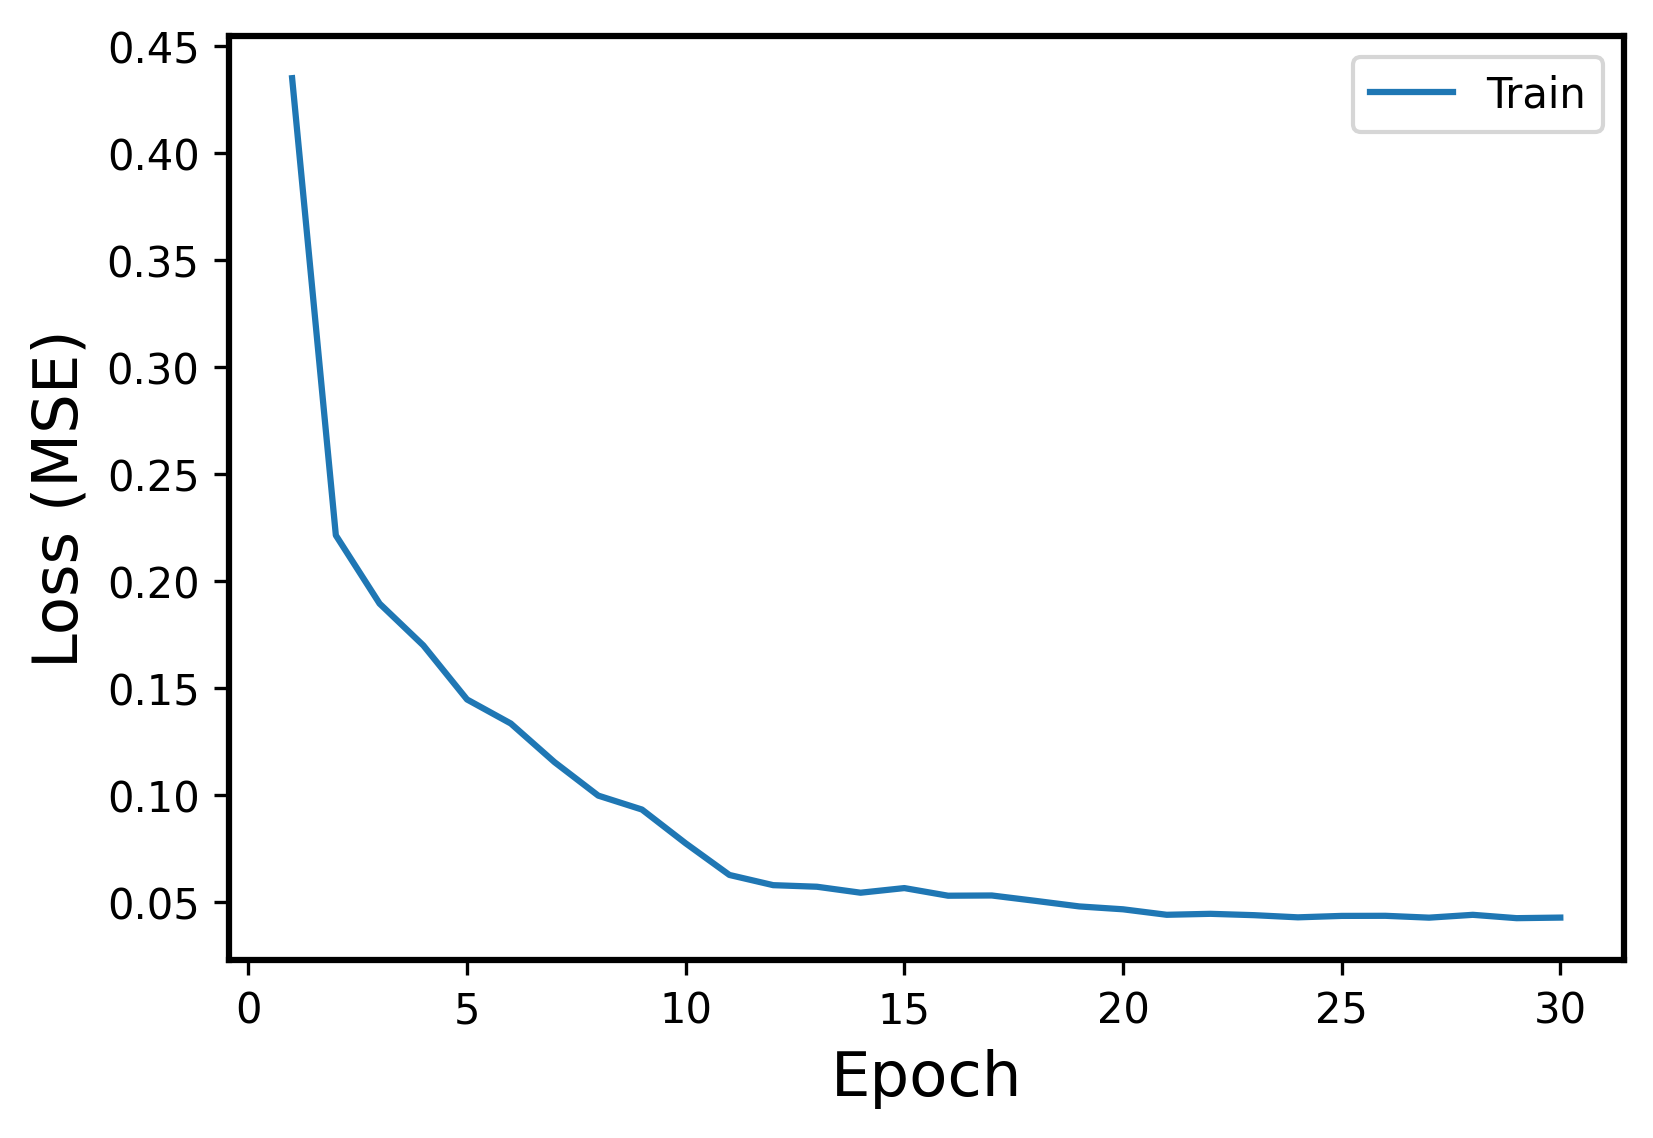

Source data for this figure (header and first rows):
Epoch, Events, Error
1, Train, 0.4348
2, Train, 0.2213
3, Train, 0.1895
4, Train, 0.1699
5, Train, 0.1447
6, Train, 0.1335
7, Train, 0.1154
8, Train, 0.09979
9, Train, 0.09329
10, Train, 0.07751
11, Train, 0.06274
12, Train, 0.05798
13, Train, 0.05725
14, Train, 0.05445
15, Train, 0.05661
16, Train, 0.05305
17, Train, 0.05316
18, Train, 0.05065
19, Train, 0.04805
20, Train, 0.04671
21, Train, 0.04414
22, Train, 0.0446
23, Train, 0.04396
24, Train, 0.04295
25, Train, 0.04362
26, Train, 0.04367
27, Train, 0.04281
28, Train, 0.04413
29, Train, 0.04257
30, Train, 0.04284
